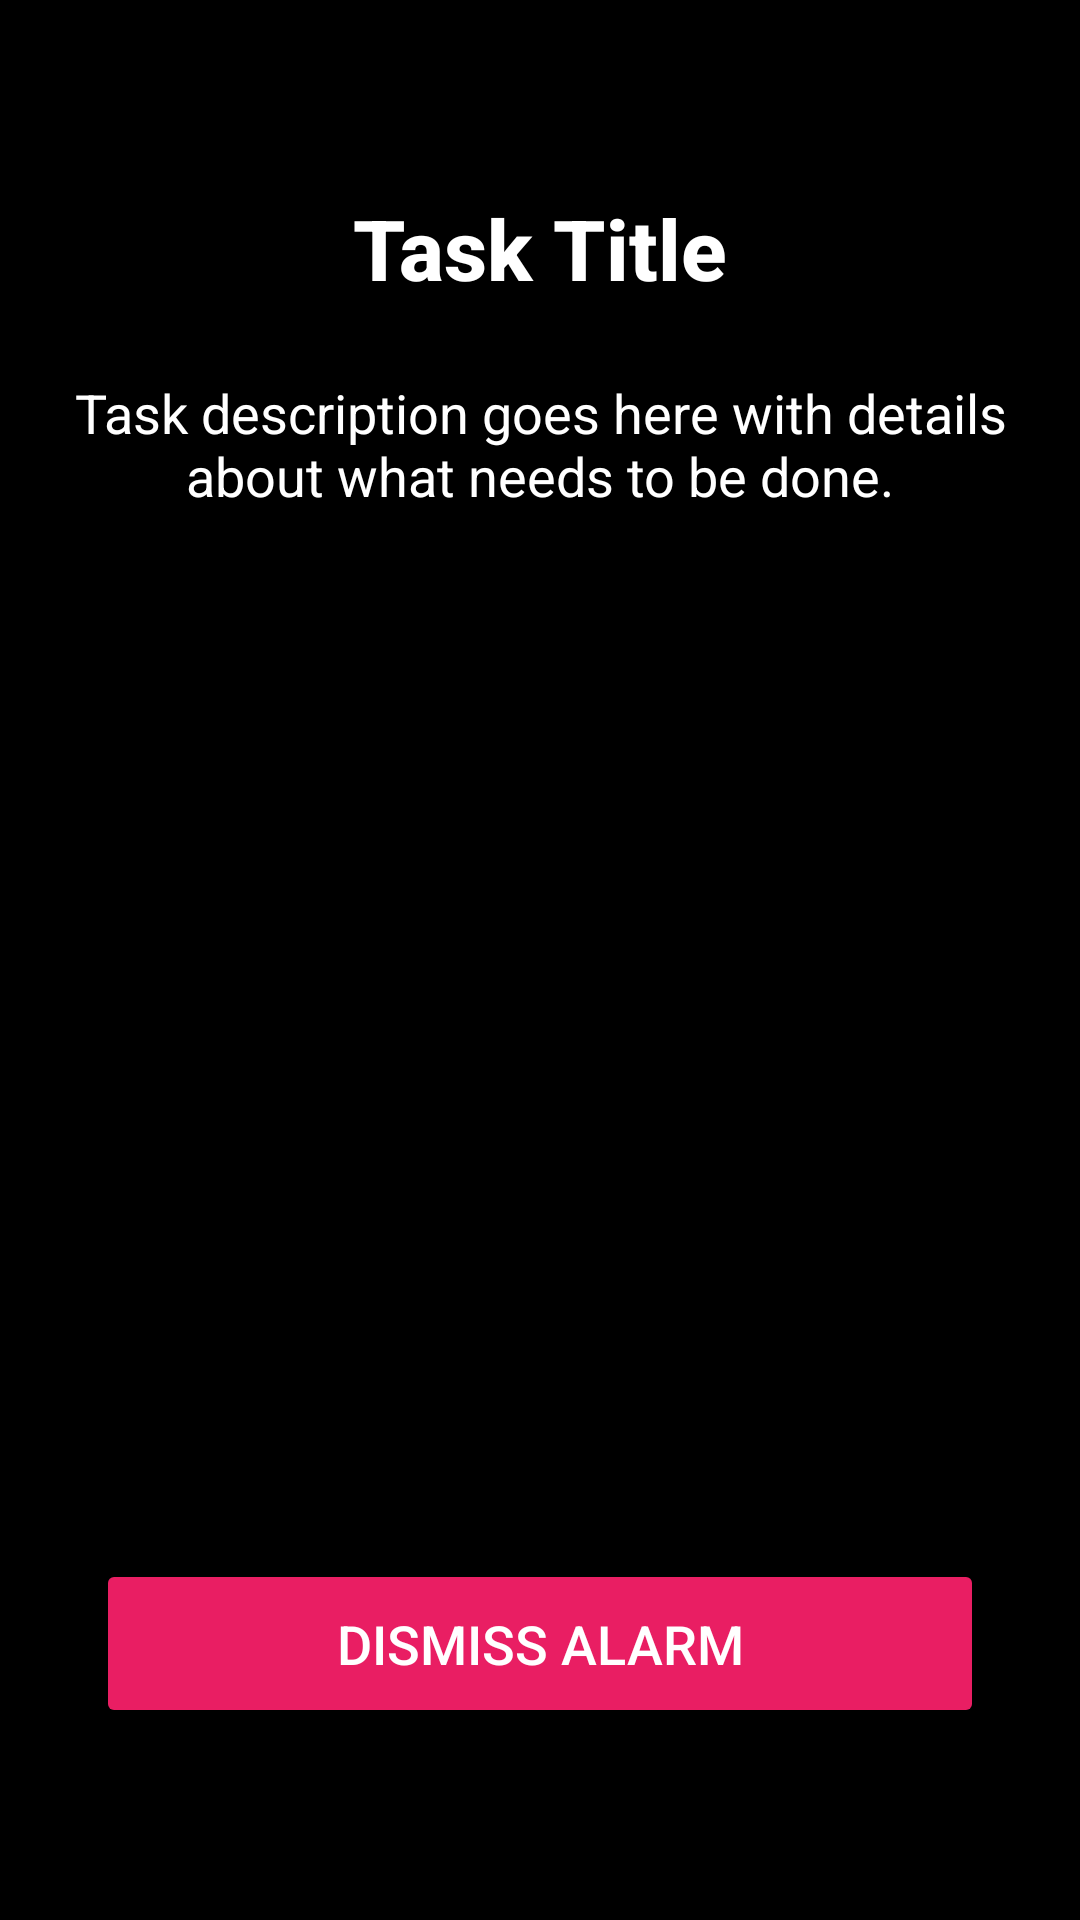

This screen was rendered from an Android layout file. Write that file and the resources it references.
<!-- AndroidManifest.xml: activity theme Theme.AppCompat.NoActionBar -->
<!-- res/layout/activity_alarm.xml -->
<?xml version="1.0" encoding="utf-8"?>
<androidx.constraintlayout.widget.ConstraintLayout xmlns:android="http://schemas.android.com/apk/res/android"
    xmlns:app="http://schemas.android.com/apk/res-auto"
    xmlns:tools="http://schemas.android.com/tools"
    android:layout_width="match_parent"
    android:layout_height="match_parent"
    android:background="@android:color/black"
    tools:context=".activities.AlarmActivity">

    <TextView
        android:id="@+id/textViewAlarmTitle"
        android:layout_width="0dp"
        android:layout_height="wrap_content"
        android:layout_marginStart="24dp"
        android:layout_marginTop="64dp"
        android:layout_marginEnd="24dp"
        android:fontFamily="sans-serif-medium"
        android:text="Task Title"
        android:textAlignment="center"
        android:textColor="@android:color/white"
        android:textSize="28sp"
        android:textStyle="bold"
        app:layout_constraintEnd_toEndOf="parent"
        app:layout_constraintStart_toStartOf="parent"
        app:layout_constraintTop_toTopOf="parent" />

    <TextView
        android:id="@+id/textViewAlarmDescription"
        android:layout_width="0dp"
        android:layout_height="wrap_content"
        android:layout_marginStart="24dp"
        android:layout_marginTop="24dp"
        android:layout_marginEnd="24dp"
        android:text="Task description goes here with details about what needs to be done."
        android:textAlignment="center"
        android:textColor="@android:color/white"
        android:textSize="18sp"
        app:layout_constraintEnd_toEndOf="parent"
        app:layout_constraintStart_toStartOf="parent"
        app:layout_constraintTop_toBottomOf="@+id/textViewAlarmTitle" />

    <Button
        android:id="@+id/buttonDismissAlarm"
        android:layout_width="0dp"
        android:layout_height="wrap_content"
        android:layout_marginStart="32dp"
        android:layout_marginEnd="32dp"
        android:layout_marginBottom="64dp"
        android:backgroundTint="#E91E63"
        android:padding="16dp"
        android:text="Dismiss Alarm"
        android:textColor="@android:color/white"
        android:textSize="18sp"
        app:layout_constraintBottom_toBottomOf="parent"
        app:layout_constraintEnd_toEndOf="parent"
        app:layout_constraintStart_toStartOf="parent" />

</androidx.constraintlayout.widget.ConstraintLayout>
<!-- resources referenced by this layout -->
<resources>

</resources>
